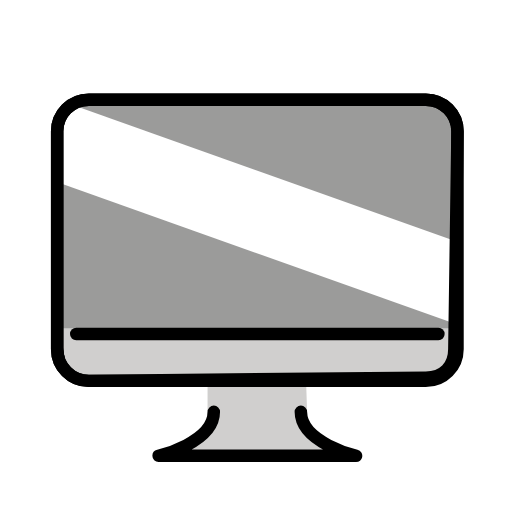
t = 0.00 s
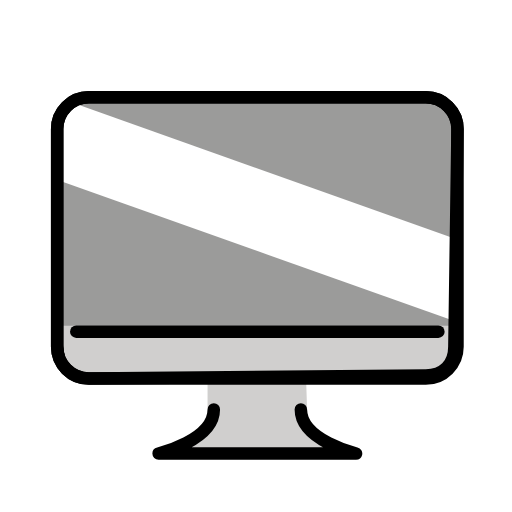
t = 0.48 s
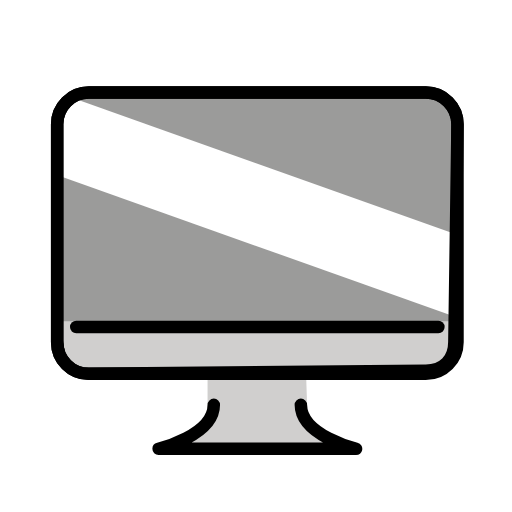
t = 1.43 s
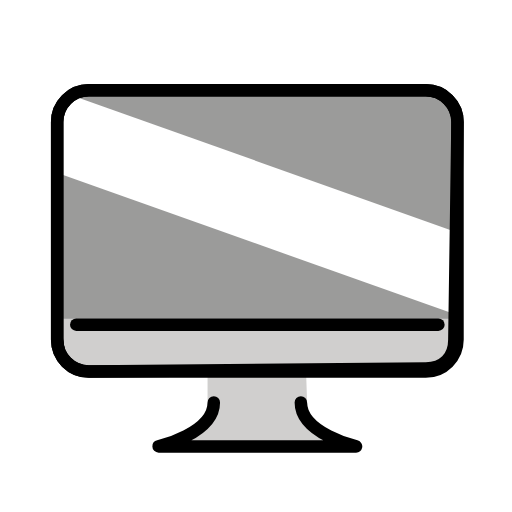
t = 1.90 s
t = 2.38 s: frame unchanged from t = 1.43 s, image omitted
t = 3.33 s: frame unchanged from t = 0.48 s, image omitted

The animated SVG that drew these frames (rendered in a browser with its animation timeline set to each time). Animation: 1 SMIL element (animateTransform=1); one cycle of 3.80 s, repeats indefinitely.

<?xml version='1.0' encoding='utf-8'?>
<svg xmlns="http://www.w3.org/2000/svg" id="emoji" viewBox="-5 -5 82 82" width="200" height="200" role="img">
  <title>OpenMoji: desktop computer</title><g><g id="color">
    <path fill="#d0cfce" d="m44.1833,60.9583c0,4.9583,7.8401,7.0417,7.8401,7.0417h-31.6205s7.8401-2.0833,7.8401-7.0417v-4.9336h15.7785l.1618,4.9336Z" />
    <path fill="#9b9b9a" d="m63.1941,56H9.2323c-2.8026,0-5.0746-2.272-5.0746-5.0746V16.033c0-2.8026,2.272-5.0746,5.0746-5.0746h53.9618c2.8026,0,5.0746,2.272,5.0746,5.0746v34.8924c0,2.8026-2.272,5.0746-5.0746,5.0746Z" />
    <path fill="#fff" d="m67.5469,46.7214L4.2132,24.2006v-9.4576c0-1.8455,1.827-3.135,3.5659-2.5167l59.7678,21.2528v13.2423Z" />
    <path fill="#d0cfce" d="m68.2687,47.5629s.2122,4.1442-1.5499,6.0805c-.359.3945-2.6448,1.8549-3.5247,1.8535l-53.9618.5c-2.8026,0-4.164-1.852-4.164-2.4434l-.9106-5.9906" />
  </g>
  <g id="line">
    <path fill="none" stroke="#000" stroke-linecap="round" stroke-linejoin="round" stroke-width="2" d="m63.1941,56H9.2323c-2.8026,0-5.0746-2.272-5.0746-5.0746V16.033c0-2.8026,2.272-5.0746,5.0746-5.0746h53.9618c2.8026,0,5.0746,2.272,5.0746,5.0746v34.8924c0,2.8026-2.272,5.0746-5.0746,5.0746Z" />
    <path fill="none" stroke="#000" stroke-linecap="round" stroke-linejoin="round" stroke-width="0.9187" d="m63.1941,55.2469l-53.9618.75c-2.8026,0-4.164-1.852-4.164-2.4434l-.9106-5.9906" />
    <path fill="none" stroke="#000" stroke-linecap="round" stroke-linejoin="round" stroke-width="2" d="m63.1941,55.5l-53.9618.5c-2.8026,0-5.0746-2.272-5.0746-5.0746V16.033c0-2.8026,2.272-5.0746,5.0746-5.0746h53.9618c2.8026,0,5.0746,2.272,5.0746,5.0746l-.5,34.8924c0,2.8026-1.772,4.5746-4.5746,4.5746Z" />
    <line x1="7.2132" x2="65.2132" y1="48.4924" y2="48.4924" fill="none" stroke="#000" stroke-linecap="round" stroke-linejoin="round" stroke-width="2" />
    <path fill="none" stroke="#000" stroke-linecap="round" stroke-linejoin="round" stroke-width="2" d="m43.1833,60.9583c0,4.9583,8.8401,7.0417,8.8401,7.0417h-31.6205s8.8401-2.0833,8.8401-7.0417" />
  </g>
<animateTransform attributeName="transform" type="translate" values="0 0;0 -1.5;0 0" dur="3.8s" repeatCount="indefinite" /></g></svg>
